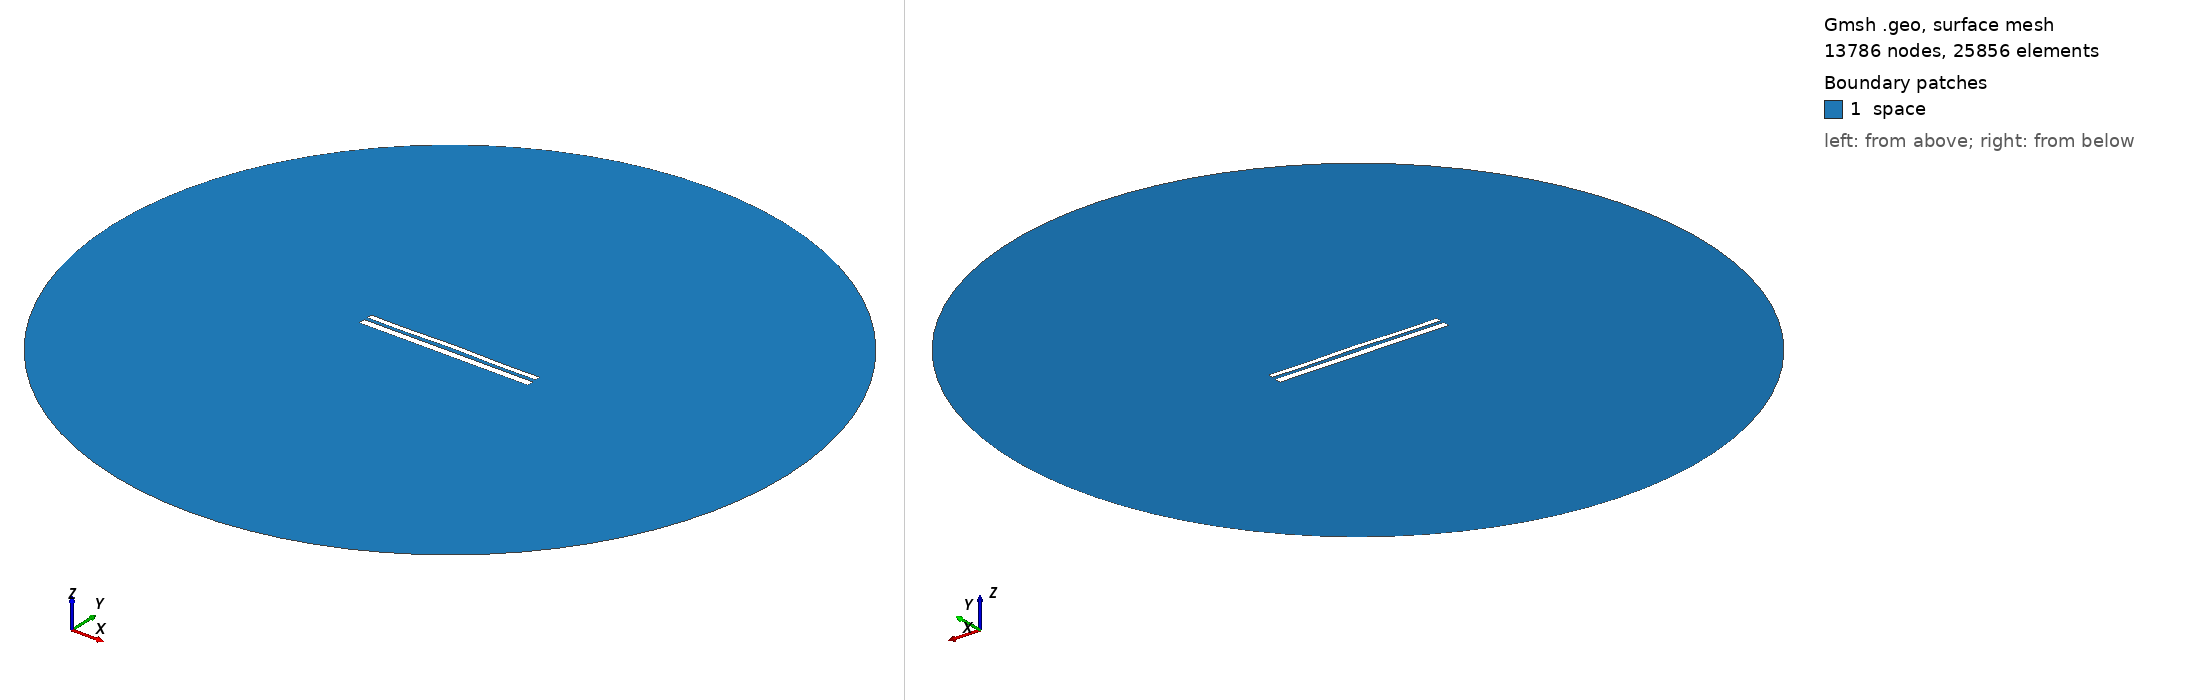

Gmsh geometry script, surface-meshed: 13786 nodes, 25856 surface elements. Boundary patches (legend numbers): 1 space. Left view from above one corner, right view from below the opposite corner. Legend entries are the model's physical surfaces. The drawing asked Gmsh for element sizes between 1% and 20% of the model's largest extent; the script's own settings can give other sizes.

=== 10486.geo (drawn) ===
//---------------------------------------
// Geometry kernel
//---------------------------------------

SetFactory("OpenCASCADE");



//---------------------------------------
// Parameters of the geometry
//---------------------------------------

// Overetch of the upper plate
overetch = 0.375;

// Distance between the plates
distance = 1.75;

// Discretization over the x axis (for the deformation)
nx = 50; 

// Length of the plate
L = 100 - overetch; 

// Number of modes
n = 4; 

// 1st mode coefficient
coeff(1) = 0.07499999999999998;
beta(1) = 0.596864 * 3.1415926535 / L;

// 2nd mode coefficient
coeff(2) = 0.15;
beta(2) = 1.49418 * 3.1415926535 / L;

// 3rd mode coefficient
coeff(3) = 0.0;
beta(3) = 2.50025 * 3.1415926535 / L;

// 4th mode coefficient
coeff(4) = -0.15;
beta(4) = 3.49999 * 3.1415926535 / L;



//---------------------------------------
// Upper plate (deformed rectangle)
//---------------------------------------

// Coordiantes of the upper plate
xmin = -50;
xmax = 50 - overetch;

// Height of the upper plate
yheight = 4 - 2 * overetch;

// Indexes of the points
UpperID[] = {};
LowerID[] = {};
LeftID[] = {};
RightID[] = {};

// Point index
p = 1;

// Horizontal edges
For i In {1:nx}
    x = xmin + (i-1)*(xmax - xmin)/(nx-1);

    y_bottom = distance / 2 + overetch;
    For j In {1:n}
        C = (Cosh(beta(j)*L) + Cos(beta(j)*L)) / (Sinh(beta(j)*L) + Sin(beta(j)*L));
        y_bottom  = y_bottom + coeff(j) * (Cosh(beta(j)*(x+50)) - Cos(beta(j)*(x+50)) - C * (Sinh(beta(j)*(x+50)) - Sin(beta(j)*(x+50))));
    EndFor

    y_top = y_bottom + yheight;

    Point(p) = {x, y_top, 0, 1.0};
    UpperID[i] = p;
    p = p + 1;

    Point(p) = {x, y_bottom, 0, 1.0};
    LowerID[i] = p;
    p = p + 1;
EndFor

// Create point lists
UpperPts[] = {}; LowerPts[] = {};
For i In {1:nx}
  UpperPts[] += {UpperID[i]};
  LowerPts[] += {LowerID[i]};
EndFor

// Build splines
Spline(1) = {UpperPts[]};
Spline(2) = {LowerPts[]};
Line(3) = {LowerPts[nx-1], UpperPts[nx-1]};
Line(4) = {LowerPts[0], UpperPts[0]};

// Build the plane surface
Curve Loop(1) = {2, 3, -1, -4};
Plane Surface(1) = {1};



//---------------------------------------
// Lower plate (rectangle)
//---------------------------------------

// Vertices
Point(1001) = {-50, -1, 0, 1.0};
Point(1002) = { 50, -1, 0, 1.0};
Point(1003) = { 50,  -5, 0, 1.0};
Point(1004) = {-50,  -5, 0, 1.0};

// Edges
Line(5) = {1001, 1002};
Line(6) = {1002, 1003};
Line(7) = {1003, 1004};
Line(8) = {1004, 1001};

// Plane surface
Line Loop(2) = {5, 6, 7, 8};
Plane Surface(2) = {2}; 



//---------------------------------------
// Outer (fictious) boundary
//---------------------------------------

// Points
Point(1005) = {0, 0, 0};       // Center
Point(1006) = {200, 0, 0};     // Start point
Point(1007) = {0, 200, 0};     // 90 degrees
Point(1008) = {-200, 0, 0};    // 180 degrees
Point(1009) = {0, -200, 0};    // 270 degrees

// Circle arcs (each needs start, center, end)
Circle(9) = {1006, 1005, 1007};
Circle(10) = {1007, 1005, 1008};
Circle(11) = {1008, 1005, 1009};
Circle(12) = {1009, 1005, 1006};

// Plane surface for the entire domain
Curve Loop(3) = {9, 10, 11, 12};
Surface(3) = {3};

// Subtract the plates from the whole domain to obtain the actual domain where we want to solve the equations
BooleanDifference{ Surface{3}; Delete; }{ Surface{1}; Surface{2}; Delete; }




//---------------------------------------
// Transfinite Lines/Curves
//---------------------------------------

// Set the number of points on the boundaries
r = 7;

// Plates
Transfinite Curve {1, 2} = 50*r Using Progression 1;
Transfinite Curve {3, 4} = 2*r Using Progression 1;
Transfinite Line {5, 7} = 50*r Using Progression 1;
Transfinite Line {6, 8} = 2*r Using Progression 1;

// Outer boundary
Transfinite Line {9, 10, 11, 12} = 20 Using Progression 1;



//---------------------------------------
// Physical groups
//---------------------------------------                

// Physical curves (boundaries)
Physical Line("force_segment", 10) = {2};
Physical Line("upper_plate", 11) = {1, 3, 4};
Physical Line("lower_plate", 12) = {5, 6, 7, 8};
Physical Line("boundary", 20) = {9, 10, 11, 12};

// Physical Surfaces
Physical Surface("space", 30) = {3};



//---------------------------------------
// 6. Generate the Mesh
//---------------------------------------

// 2D mesh generation
Mesh 2;
